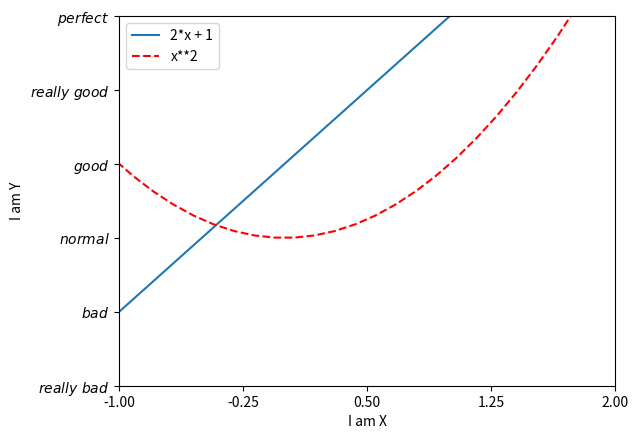

The script that saved this image:
import matplotlib.pyplot as plt
import numpy as np

x = np.linspace(-3, 3, 50)
y1 = 2*x + 1
y2 = x**2
plt.figure(num=1)

plt.xlim(-1, 2)
plt.ylim(-2, 3)
plt.xlabel('I am X')
plt.ylabel('I am Y')

new_ticks = np.linspace(-1, 2, 5)
plt.xticks(new_ticks)
plt.yticks([-2, -1, 0, 1, 2, 3],
           [r'$really\ bad$', r'$bad$', r'$normal$', r'$good$', r'$really\ good$', r'$perfect$']
)

plt.plot(x, y1, label='2*x + 1')
plt.plot(x, y2, color='red', linewidth=1.5, linestyle='--', label='x**2')
plt.legend(loc='best')

plt.show()
